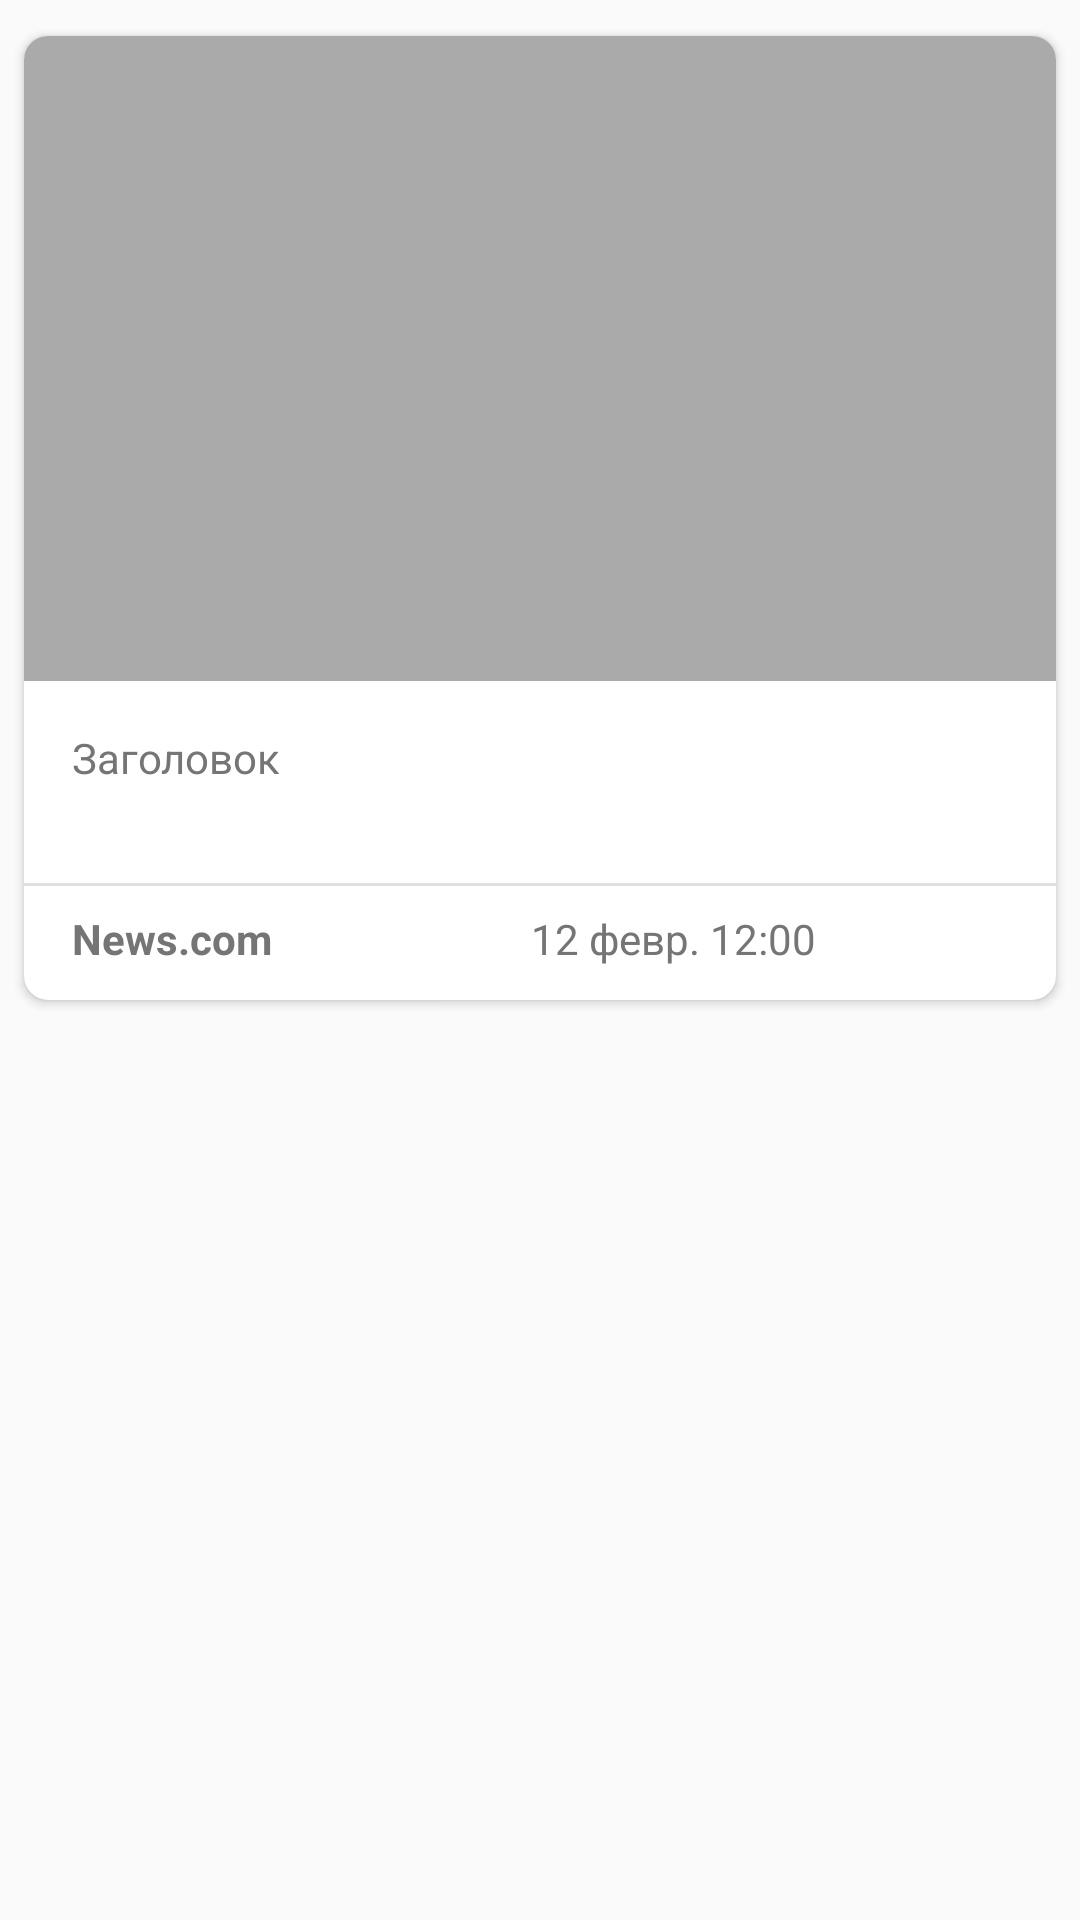

This screen was rendered from an Android layout file. Write that file and the resources it references.
<!-- AndroidManifest.xml: application theme AppTheme -->
<!-- res/layout/article_item_view.xml -->
<?xml version="1.0" encoding="utf-8"?>
<LinearLayout xmlns:android="http://schemas.android.com/apk/res/android"
    xmlns:app="http://schemas.android.com/apk/res-auto"
    android:layout_width="match_parent"
    android:layout_height="wrap_content"
    android:orientation="vertical">

    <androidx.cardview.widget.CardView
        style="@style/CardView.Light"
        android:layout_width="match_parent"
        android:layout_height="wrap_content"
        android:layout_marginStart="8dp"
        android:layout_marginTop="12dp"
        android:layout_marginEnd="8dp"
        android:layout_marginBottom="12dp"
        app:cardCornerRadius="8dp">

        <androidx.constraintlayout.widget.ConstraintLayout
            android:layout_width="match_parent"
            android:layout_height="wrap_content">

            <ImageView
                android:id="@+id/article_image_view"
                android:layout_width="0dp"
                android:layout_height="0dp"
                android:layout_marginBottom="8dp"
                android:scaleType="fitXY"
                app:layout_constraintBottom_toTopOf="@+id/title_text_view"
                app:layout_constraintDimensionRatio="H,16:10"
                app:layout_constraintEnd_toEndOf="parent"
                app:layout_constraintHorizontal_bias="1.0"
                app:layout_constraintStart_toStartOf="parent"
                app:layout_constraintTop_toTopOf="parent"
                app:layout_constraintVertical_chainStyle="spread_inside"
                app:srcCompat="@android:color/darker_gray" />

            <TextView
                android:id="@+id/title_text_view"
                android:layout_width="0dp"
                android:layout_height="wrap_content"
                android:layout_marginStart="16dp"
                android:layout_marginTop="8dp"
                android:layout_marginEnd="16dp"
                android:layout_marginBottom="8dp"
                android:ellipsize="end"
                android:lines="2"
                android:text="Заголовок"
                android:textAppearance="@style/TextAppearance.AppCompat.Body1"
                android:textColor="#757575"
                app:layout_constraintBottom_toTopOf="@id/divider"
                app:layout_constraintEnd_toEndOf="parent"
                app:layout_constraintStart_toStartOf="parent"
                app:layout_constraintTop_toBottomOf="@+id/article_image_view" />

            <View
                android:id="@+id/divider"
                android:layout_width="match_parent"
                android:layout_height="1dp"
                android:layout_marginTop="8dp"
                android:layout_marginBottom="8dp"
                android:background="?android:attr/listDivider"
                app:layout_constraintBottom_toTopOf="@id/bottom_line"
                app:layout_constraintEnd_toEndOf="parent"
                app:layout_constraintStart_toStartOf="parent"
                app:layout_constraintTop_toBottomOf="@id/title_text_view" />

            <LinearLayout
                android:id="@+id/bottom_line"
                android:layout_width="match_parent"
                android:layout_height="30dp"
                app:layout_constraintBottom_toBottomOf="parent"
                app:layout_constraintEnd_toEndOf="parent"
                app:layout_constraintStart_toStartOf="parent"
                app:layout_constraintTop_toBottomOf="@id/divider">

                <TextView
                    android:id="@+id/source_name"
                    android:layout_width="0dp"
                    android:layout_height="wrap_content"
                    android:layout_marginStart="16dp"
                    android:layout_marginEnd="16dp"
                    android:layout_weight="5"
                    android:ellipsize="end"
                    android:maxLines="1"
                    android:text="News.com"
                    android:textColor="#757575"
                    android:textStyle="bold" />

                <TextView
                    android:id="@+id/published_at_text_view"
                    android:layout_width="wrap_content"
                    android:layout_height="wrap_content"
                    android:layout_marginStart="16dp"
                    android:layout_marginEnd="16dp"
                    android:layout_weight="0"
                    android:text="12 февр. 12:00"
                    android:textColor="#757575" />

                <ImageView
                    android:id="@+id/share_btn"
                    android:layout_width="wrap_content"
                    android:layout_height="wrap_content"
                    android:layout_marginStart="16dp"
                    android:layout_marginEnd="16dp"
                    android:layout_weight="0"
                    android:clickable="true"
                    android:contentDescription="@string/share_button"
                    app:srcCompat="@drawable/ic_share_24dp" />

                <ImageView
                    android:id="@+id/bookmark_btn"
                    android:layout_width="wrap_content"
                    android:layout_height="wrap_content"
                    android:layout_marginStart="16dp"
                    android:layout_marginEnd="16dp"
                    android:layout_weight="0"
                    android:clickable="true"
                    android:contentDescription="@string/bookmark_button"
                    app:srcCompat="@drawable/ic_bookmark_24dp" />

            </LinearLayout>

        </androidx.constraintlayout.widget.ConstraintLayout>


    </androidx.cardview.widget.CardView>


</LinearLayout>
<!-- resources referenced by this layout -->
<resources>
  <string name="bookmark_button">Закладка</string>
  <string name="share_button">Поделиться</string>
  <style name="AppTheme" parent="Theme.AppCompat.Light.NoActionBar">
          
          <item name="colorPrimary">@color/colorPrimary</item>
          <item name="colorPrimaryDark">@color/colorPrimaryDark</item>
          <item name="colorAccent">@color/colorAccent</item>
          <item name="searchViewStyle">@style/AppSearchViewStyle</item>
      </style>
  <color name="colorPrimary">#1976D2</color>
  <color name="colorPrimaryDark">#0D47A1</color>
  <color name="colorAccent">#757575</color>
  <style name="AppSearchViewStyle" parent="Widget.AppCompat.SearchView">
          <item name="queryBackground">@android:color/transparent</item>
          <item name="searchIcon">@drawable/ic_search_toolbar_24dp</item>
          <item name="android:imeActionId">6</item>
      </style>
</resources>
